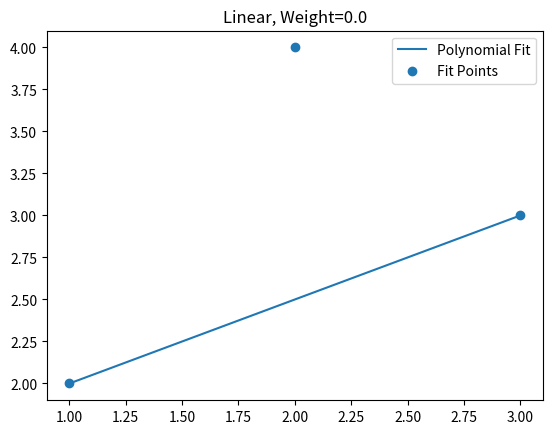
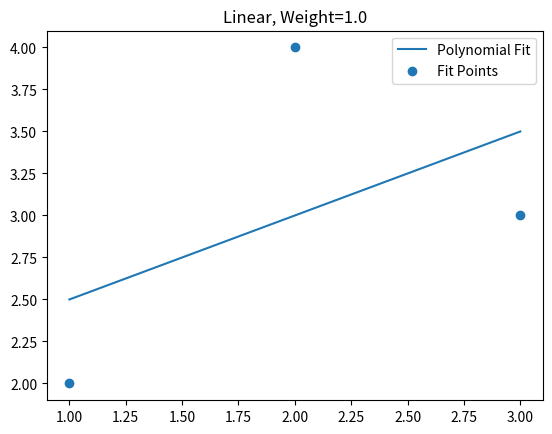
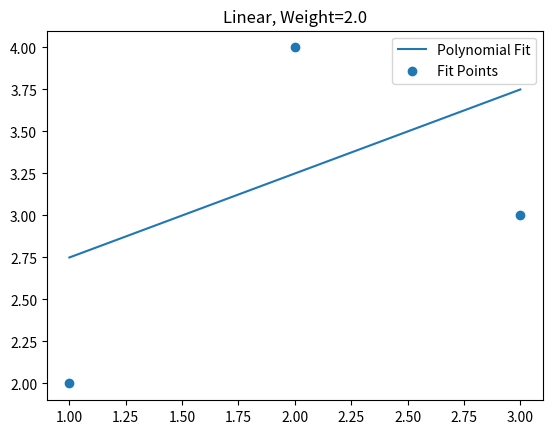
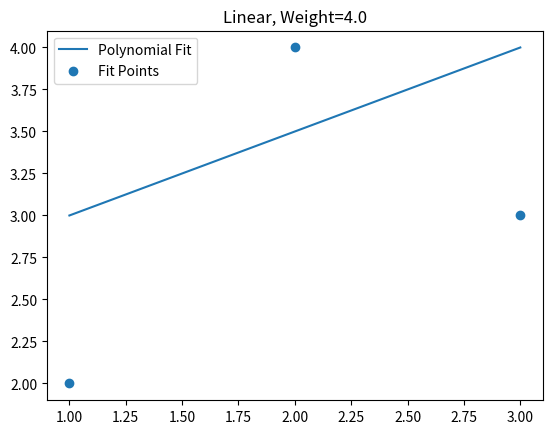
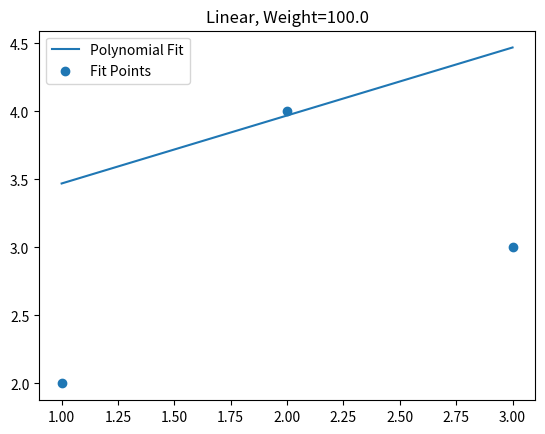

Source code (Python) for these figures, in order:
import matplotlib.pyplot as plt
import numpy as np

fits = [
    {
        "title": "Linear, Weight=0.0",
        "file": "linweight1",
        "fitx": [1.000000, 2.000000, 3.000000],
        "fity": [2.000000, 4.000000, 3.000000],
        "fitweight": [1.000000, 0.000000, 1.000000],
        "constrainx": [],
        "constrainy": [],
        "fncoeffs": [1.500000, 0.500000],
    },
    {
        "title": "Linear, Weight=1.0",
        "file": "linweight2",
        "fitx": [1.000000, 2.000000, 3.000000],
        "fity": [2.000000, 4.000000, 3.000000],
        "fitweight": [1.000000, 1.000000, 1.000000],
        "constrainx": [],
        "constrainy": [],
        "fncoeffs": [2.000000, 0.500000],
    },
    {
        "title": "Linear, Weight=2.0",
        "file": "linweight3",
        "fitx": [1.000000, 2.000000, 3.000000],
        "fity": [2.000000, 4.000000, 3.000000],
        "fitweight": [1.000000, 2.000000, 1.000000],
        "constrainx": [],
        "constrainy": [],
        "fncoeffs": [2.250000, 0.500000],
    },
    {
        "title": "Linear, Weight=4.0",
        "file": "linweight4",
        "fitx": [1.000000, 2.000000, 3.000000],
        "fity": [2.000000, 4.000000, 3.000000],
        "fitweight": [1.000000, 4.000000, 1.000000],
        "constrainx": [],
        "constrainy": [],
        "fncoeffs": [2.500000, 0.500000],
    },
    {
        "title": "Linear, Weight=100.0",
        "file": "linweight5",
        "fitx": [1.000000, 2.000000, 3.000000],
        "fity": [2.000000, 4.000000, 3.000000],
        "fitweight": [1.000000, 100.000000, 1.000000],
        "constrainx": [],
        "constrainy": [],
        "fncoeffs": [2.970603, 0.499992],
    }


]

# in ascending order of power, starting with the constant term
def PolyCoefficients(x, coeffs):
    y = 0
    for i in range(len(coeffs)):
        y += coeffs[i]*x**i
    return y

for fit in fits:
    fig = plt.figure()

    minx = min(fit["fitx"])
    maxx = max(fit["fitx"])
    if len(fit["constrainx"]) > 0:
        minx = min(minx, min(fit["constrainx"]))
        maxx = max(maxx, max(fit["constrainx"]))
    
    fnx = np.linspace(minx, maxx, 100)
    plt.plot(fnx, PolyCoefficients(fnx, fit["fncoeffs"]), label="Polynomial Fit")
    plt.scatter(fit["fitx"], fit["fity"], label= "Fit Points")

    if len(fit["constrainx"]) > 0:
        plt.scatter(fit["constrainx"], fit["constrainy"], label= "Constraint Points")

    #plt.xlabel('x')
    #plt.ylabel('y')
    plt.title(fit["title"])
    plt.legend()

    fig.savefig(fit["file"])
